Run: headless pygame with SDL's dummy video driver; simulated clock (each Clock.tick advances the game by its frame time, no real sleeping); random seed 0; keys injected as events and as key.get_pressed() state; no mouse input.
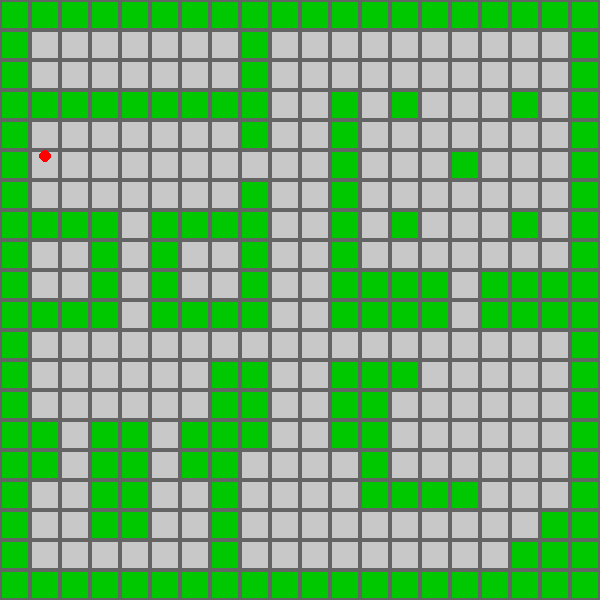
Frame 1 of 4 · flips 1–60 · no input
Frame 2 of 4 · flips 61–180 · tapped SPACE, RETURN · held RIGHT (→), D · screen unchanged from frame 1, image omitted
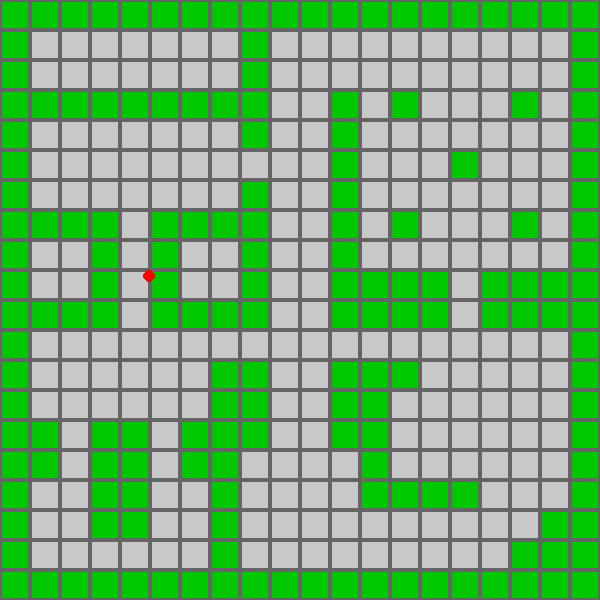
Frame 3 of 4 · flips 181–300 · held DOWN (↓), S
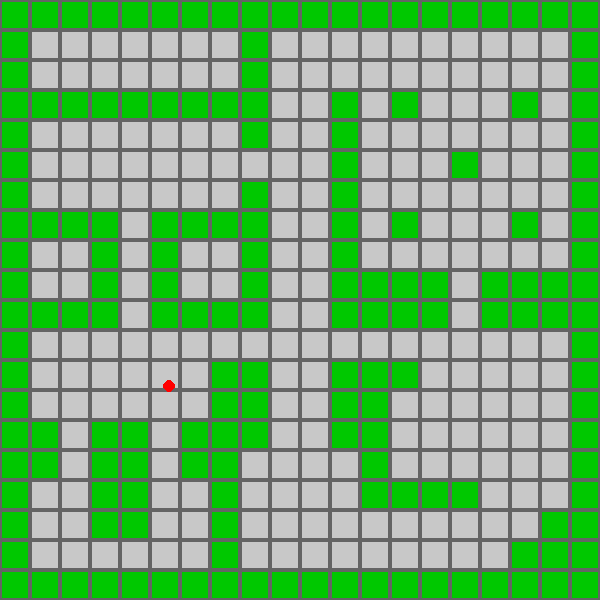
Frame 4 of 4 · flips 301–420 · held LEFT (←), A, UP (↑), W

The pygame program that drew these frames:

import pygame
import math
pygame.init()

# The world map is represented by a 2D-Array. 
# A one represents a wall-tile and a zero represents a floor tile.
world_map = [[1, 1, 1, 1, 1, 1, 1, 1, 1, 1, 1, 1, 1, 1, 1, 1, 1, 1, 1, 1],
             [1, 0, 0, 0, 0, 0, 0, 0, 1, 0, 0, 0, 0, 0, 0, 0, 0, 0, 0, 1],
             [1, 0, 0, 0, 0, 0, 0, 0, 1, 0, 0, 0, 0, 0, 0, 0, 0, 0, 0, 1],
             [1, 1, 1, 1, 1, 1, 1, 1, 1, 0, 0, 1, 0, 1, 0, 0, 0, 1, 0, 1],
             [1, 0, 0, 0, 0, 0, 0, 0, 1, 0, 0, 1, 0, 0, 0, 0, 0, 0, 0, 1],
             [1, 0, 0, 0, 0, 0, 0, 0, 0, 0, 0, 1, 0, 0, 0, 1, 0, 0, 0, 1],
             [1, 0, 0, 0, 0, 0, 0, 0, 1, 0, 0, 1, 0, 0, 0, 0, 0, 0, 0, 1],
             [1, 1, 1, 1, 0, 1, 1, 1, 1, 0, 0, 1, 0, 1, 0, 0, 0, 1, 0, 1],
             [1, 0, 0, 1, 0, 1, 0, 0, 1, 0, 0, 1, 0, 0, 0, 0, 0, 0, 0, 1],
             [1, 0, 0, 1, 0, 1, 0, 0, 1, 0, 0, 1, 1, 1, 1, 0, 1, 1, 1, 1],
             [1, 1, 1, 1, 0, 1, 1, 1, 1, 0, 0, 1, 1, 1, 1, 0, 1, 1, 1, 1],
             [1, 0, 0, 0, 0, 0, 0, 0, 0, 0, 0, 0, 0, 0, 0, 0, 0, 0, 0, 1],
             [1, 0, 0, 0, 0, 0, 0, 1, 1, 0, 0, 1, 1, 1, 0, 0, 0, 0, 0, 1],
             [1, 0, 0, 0, 0, 0, 0, 1, 1, 0, 0, 1, 1, 0, 0, 0, 0, 0, 0, 1],
             [1, 1, 0, 1, 1, 0, 1, 1, 1, 0, 0, 1, 1, 0, 0, 0, 0, 0, 0, 1],
             [1, 1, 0, 1, 1, 0, 1, 1, 0, 0, 0, 0, 1, 0, 0, 0, 0, 0, 0, 1],
             [1, 0, 0, 1, 1, 0, 0, 1, 0, 0, 0, 0, 1, 1, 1, 1, 0, 0, 0, 1],
             [1, 0, 0, 1, 1, 0, 0, 1, 0, 0, 0, 0, 0, 0, 0, 0, 0, 0, 1, 1],
             [1, 0, 0, 0, 0, 0, 0, 1, 0, 0, 0, 0, 0, 0, 0, 0, 0, 1, 1, 1],
             [1, 1, 1, 1, 1, 1, 1, 1, 1, 1, 1, 1, 1, 1, 1, 1, 1, 1, 1, 1]]

WIN_WIDTH = 600
WIN_HEIGHT = 600
screen = pygame.display.set_mode((WIN_WIDTH, WIN_HEIGHT))
pygame.display.set_caption("Raycaster")
clock = pygame.time.Clock()

FPS = 60
BLOCK_SIZE = WIN_HEIGHT / len(world_map)

# Constants for player movement
MOVE_SPEED = 0.06
ROTATION_SPEED = math.radians(1.7)

# Starting position and direction of player
player_x = 1.5
player_y = 5.2
player_direction = math.radians(350)

# We do not want the player to be on an exact integer position or have a direction of exactly 0.
# Occurrences of these events could result in glitches or division-by-zero errors.
# By adding a little starting offset to the values, we make
# these events extremely unlikely (practically impossible) to occur.
player_x += 0.0000001
player_y += 0.0000001
player_direction += 0.0000001

run = True
while run:
    clock.tick(FPS)
    
    for event in pygame.event.get():
        if event.type == pygame.QUIT:
            run = False
     
    screen.fill((0, 0, 0))
    
    keys = pygame.key.get_pressed()
    
    # Move forwards
    if keys[pygame.K_UP]:
        new_x = player_x + MOVE_SPEED * math.cos(player_direction)
        if world_map[int(player_y)][int(new_x)] == 0:
            player_x = new_x
        new_y = player_y - MOVE_SPEED * math.sin(player_direction)
        if world_map[int(new_y)][int(player_x)] == 0:
            player_y = new_y
        
    # Move backwards
    if keys[pygame.K_DOWN]:
        new_x = player_x - MOVE_SPEED * math.cos(player_direction)
        if world_map[int(player_y)][int(new_x)] == 0:
            player_x = new_x
        new_y = player_y + MOVE_SPEED * math.sin(player_direction)
        if world_map[int(new_y)][int(player_x)] == 0:
            player_y = new_y
    
    # Spin right
    if keys[pygame.K_RIGHT]:
        player_direction -= ROTATION_SPEED
        player_direction %= 2 * math.pi
    
    # Spin left
    if keys[pygame.K_LEFT]:
        player_direction += ROTATION_SPEED
        player_direction %= 2 * math.pi
    
    # Draw 2D world map
    for row in range(len(world_map)):
        for column in range(len(world_map[0])):
            block_x = column * BLOCK_SIZE
            block_y = row * BLOCK_SIZE
            color = (0, 200, 0) if world_map[row][column] == 1 else (200, 200, 200)
            pygame.draw.rect(screen, color, (block_x, block_y, BLOCK_SIZE, BLOCK_SIZE))
            pygame.draw.rect(screen, (100, 100, 100), (block_x, block_y, BLOCK_SIZE, BLOCK_SIZE), 2)
            
    # Draw player
    player_screen_x = player_x * BLOCK_SIZE
    player_screen_y = player_y * BLOCK_SIZE
    pygame.draw.circle(screen, (255, 0, 0), (player_screen_x, player_screen_y), 6)

    pygame.display.flip()
            
pygame.display.quit()
